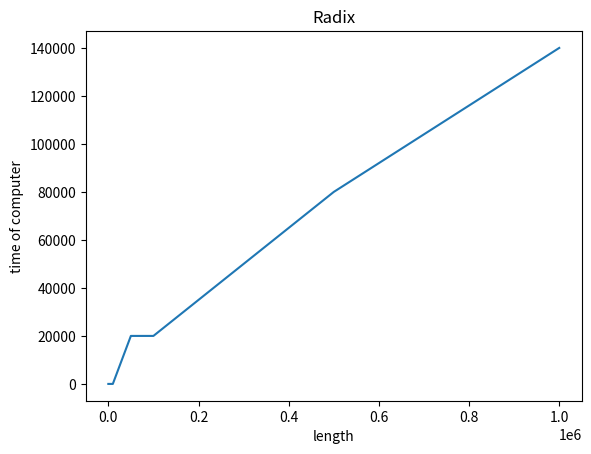

Write Python code to recreate this figure.
import numpy as np
import matplotlib.pyplot as plt

x=[10,50,100,500,1000,5000,10000,50000,100000,500000,1000000]
y=[0,0,0,0,0,0,0,20000,20000,80000,140000]

plt.figure()
plt.plot(x,y)
plt.xlabel("length")
plt.ylabel("time of computer")
plt.title("Radix")
plt.savefig('Radix.png')
plt.show()


